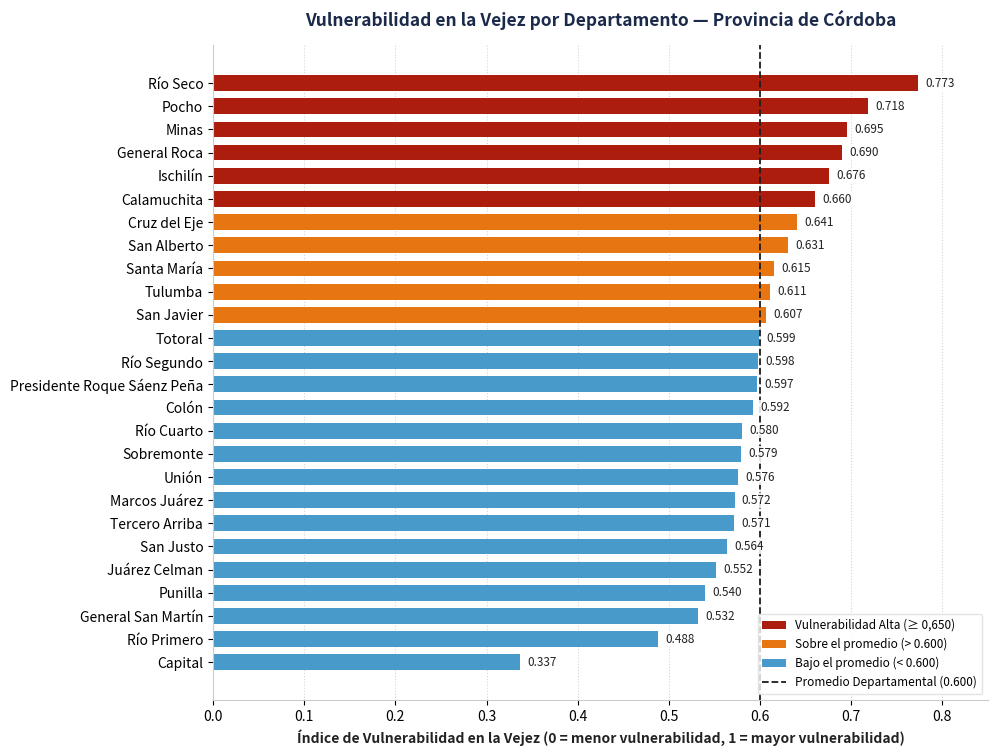

The matplotlib source for this figure: (Note: this script raises an exception after producing the figure.)
from pathlib import Path
import numpy as np
import pandas as pd
import matplotlib.pyplot as plt
from matplotlib.patches import Patch

departamentos = [
    "Calamuchita", "Capital", "Colón", "Cruz del Eje", "General Roca",
    "General San Martín", "Ischilín", "Juárez Celman", "Marcos Juárez",
    "Minas", "Pocho", "Presidente Roque Sáenz Peña", "Punilla",
    "Río Cuarto", "Río Primero", "Río Seco", "Río Segundo",
    "San Alberto", "San Javier", "San Justo", "Santa María",
    "Sobremonte", "Tercero Arriba", "Totoral", "Tulumba", "Unión"
]

# Índice de vulnerabilidad
data = np.array([
    [0.660],   # Calamuchita
    [0.337],   # Capital
    [0.592],   # Colón
    [0.641],   # Cruz del Eje
    [0.690],   # General Roca
    [0.532],   # General San Martín
    [0.676],   # Ischilín
    [0.552],   # Juárez Celman
    [0.572],   # Marcos Juárez
    [0.695],   # Minas
    [0.718],   # Pocho
    [0.597],   # Presidente Roque Sáenz Peña
    [0.540],   # Punilla
    [0.580],   # Río Cuarto
    [0.488],   # Río Primero
    [0.773],   # Río Seco
    [0.598],   # Río Segundo
    [0.631],   # San Alberto
    [0.607],   # San Javier
    [0.564],   # San Justo
    [0.615],   # Santa María
    [0.579],   # Sobremonte
    [0.571],   # Tercero Arriba
    [0.599],   # Totoral
    [0.611],   # Tulumba
    [0.576],   # Unión
])

promedio = np.mean(data)  # 0.585846

# --- Grafico ---

# 1. Crear DataFrame y ordenar de menor a mayor (para que el más vulnerable quede arriba)
df = pd.DataFrame({
    "Departamento": departamentos,
    "INDICE_VUL": data.flatten()
})
df_ordenado = df.sort_values(by="INDICE_VUL", ascending=True).reset_index(drop=True)

# 2. Asignar colores según umbrales de vulnerabilidad
colores = [
    "#AD1D0D" if v >= 0.65 else ("#E67512" if v > promedio else "#489ACA")
    for v in df_ordenado["INDICE_VUL"]
]

# 3. Construir el gráfico de barras horizontales
fig, ax = plt.subplots(figsize=(10, 8.5), dpi=150)
barras = ax.barh(
    df_ordenado["Departamento"],
    df_ordenado["INDICE_VUL"],
    color=colores,
    height=0.68
)

# Línea vertical con el promedio departamental
ax.axvline(promedio, color="#1D1D1D", linestyle="--", linewidth=1.3, zorder=2)

# Etiquetas numéricas al final de cada barra
for barra in barras:
    valor = barra.get_width()
    ax.text(
        valor + 0.008,
        barra.get_y() + barra.get_height() / 2,
        f"{valor:.3f}",
        va="center",
        ha="left",
        fontsize=8.5,
        color="#222222",
        fontweight="normal",
        bbox=dict(facecolor="white", edgecolor="none", alpha=0.85, pad=0.8),
        zorder=3
    )
# 4. Formato de ejes, grilla y leyenda
ax.set_xlim(0, 0.85)
ax.set_xlabel(
    "Índice de Vulnerabilidad en la Vejez (0 = menor vulnerabilidad, 1 = mayor vulnerabilidad)",
    fontsize=10,
    fontweight="bold",
    color="#222222"
)
ax.set_title(
    "Vulnerabilidad en la Vejez por Departamento — Provincia de Córdoba",
    fontsize=12.5,
    fontweight="bold",
    pad=14,
    color="#1B2A4A"
)
ax.spines["top"].set_visible(False)
ax.spines["right"].set_visible(False)
ax.spines["left"].set_color("#CCCCCC")
ax.spines["bottom"].set_color("#CCCCCC")
ax.grid(axis="x", linestyle=":", alpha=0.5, color="#AAAAAA")
ax.set_axisbelow(True)

leyenda = [
    Patch(facecolor="#AD1D0D", label="Vulnerabilidad Alta (≥ 0,650)"),
    Patch(facecolor="#E67512", label=f"Sobre el promedio (> {promedio:.3f})"),
    Patch(facecolor="#489ACA", label=f"Bajo el promedio (< {promedio:.3f})"),
    plt.Line2D([0], [0], color="#1A1A1A", linestyle="--", linewidth=1.3, label=f"Promedio Departamental ({promedio:.3f})")
]
ax.legend(
    handles=leyenda,
    loc="lower right",
    frameon=True,
    facecolor="white",
    edgecolor="#DDDDDD",
    fontsize=8.5
)

out_dir = Path(__file__).resolve().parent.parent / "graph"
out_dir.mkdir(parents=True, exist_ok=True)
salida = out_dir / "grafico_indice_vul.png"

plt.tight_layout()
plt.savefig(salida, dpi=300)
plt.close(fig)
print(f"Gráfico guardado correctamente en: {salida.resolve()}")
